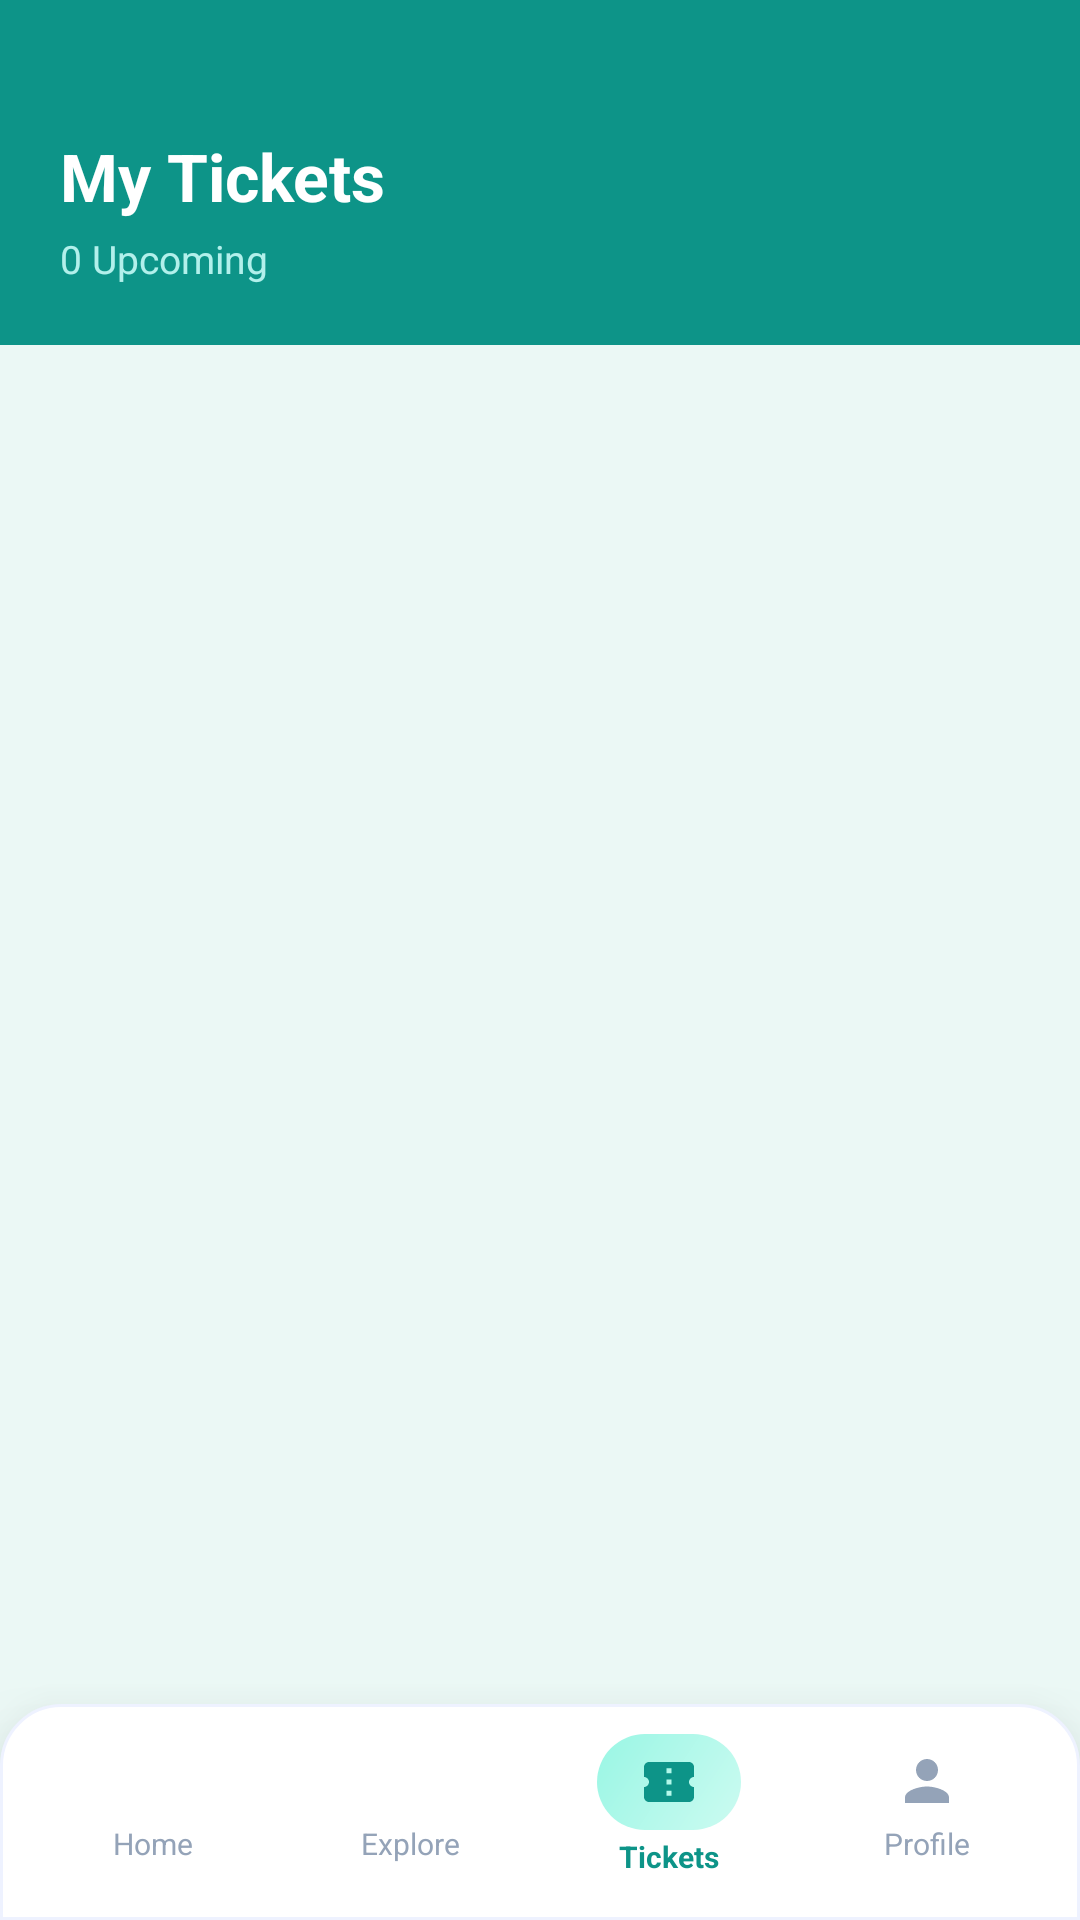

Android layout source for this screen:
<!-- AndroidManifest.xml: application theme Theme.CampusEventDiscoverySystem -->
<!-- res/layout/activity_tickets.xml -->
<?xml version="1.0" encoding="utf-8"?>
<LinearLayout xmlns:android="http://schemas.android.com/apk/res/android"
    xmlns:app="http://schemas.android.com/apk/res-auto"
    android:layout_width="match_parent"
    android:layout_height="match_parent"
    android:orientation="vertical"
    android:background="#EBF8F5">

    
    <LinearLayout
        android:layout_width="match_parent"
        android:layout_height="wrap_content"
        android:background="#0D9488"
        android:orientation="vertical"
        android:paddingTop="44dp"
        android:paddingBottom="20dp"
        android:paddingStart="20dp"
        android:paddingEnd="20dp">

        <TextView
            android:layout_width="wrap_content"
            android:layout_height="wrap_content"
            android:text="My Tickets"
            android:textColor="#FFFFFF"
            android:textSize="22sp"
            android:textStyle="bold"/>

        <TextView
            android:id="@+id/tvTicketCount"
            android:layout_width="wrap_content"
            android:layout_height="wrap_content"
            android:text="0 Upcoming"
            android:textColor="#B2F0EB"
            android:textSize="13sp"
            android:layout_marginTop="4dp"/>
    </LinearLayout>

    <ScrollView
        android:layout_width="match_parent"
        android:layout_height="0dp"
        android:layout_weight="1"
        android:padding="16dp"
        android:clipToPadding="false">

        <LinearLayout
            android:id="@+id/ticketsList"
            android:layout_width="match_parent"
            android:layout_height="wrap_content"
            android:orientation="vertical"/>
    </ScrollView>

    
    <LinearLayout
        android:layout_width="match_parent"
        android:layout_height="72dp"
        android:orientation="horizontal"
        android:background="@drawable/bg_bottom_nav"
        android:elevation="20dp"
        android:paddingTop="4dp"
        android:paddingBottom="8dp"
        android:paddingStart="8dp"
        android:paddingEnd="8dp">
        <LinearLayout android:id="@+id/navHome" android:layout_width="0dp" android:layout_height="match_parent" android:layout_weight="1" android:orientation="vertical" android:gravity="center" android:background="?attr/selectableItemBackgroundBorderless">
            <ImageView android:layout_width="22dp" android:layout_height="22dp" android:src="@drawable/ic_nav_home" app:tint="#94A3B8"/>
            <TextView android:layout_width="wrap_content" android:layout_height="wrap_content" android:text="Home" android:textSize="10sp" android:textColor="#94A3B8" android:layout_marginTop="3dp"/>
        </LinearLayout>
        <LinearLayout android:id="@+id/navSearch" android:layout_width="0dp" android:layout_height="match_parent" android:layout_weight="1" android:orientation="vertical" android:gravity="center" android:background="?attr/selectableItemBackgroundBorderless">
            <ImageView android:layout_width="22dp" android:layout_height="22dp" android:src="@drawable/ic_nav_search" app:tint="#94A3B8"/>
            <TextView android:layout_width="wrap_content" android:layout_height="wrap_content" android:text="Explore" android:textSize="10sp" android:textColor="#94A3B8" android:layout_marginTop="3dp"/>
        </LinearLayout>
        <LinearLayout android:id="@+id/navTickets" android:layout_width="0dp" android:layout_height="match_parent" android:layout_weight="1" android:orientation="vertical" android:gravity="center" android:background="?attr/selectableItemBackgroundBorderless">
            <FrameLayout android:layout_width="48dp" android:layout_height="32dp" android:background="@drawable/bg_nav_item_active_student">
                <ImageView android:layout_width="20dp" android:layout_height="20dp" android:layout_gravity="center" android:src="@drawable/ic_nav_ticket" app:tint="#0D9488"/>
            </FrameLayout>
            <TextView android:layout_width="wrap_content" android:layout_height="wrap_content" android:text="Tickets" android:textSize="10sp" android:textStyle="bold" android:textColor="#0D9488" android:layout_marginTop="2dp"/>
        </LinearLayout>
        <LinearLayout android:id="@+id/navProfile" android:layout_width="0dp" android:layout_height="match_parent" android:layout_weight="1" android:orientation="vertical" android:gravity="center" android:background="?attr/selectableItemBackgroundBorderless">
            <ImageView android:layout_width="22dp" android:layout_height="22dp" android:src="@drawable/ic_nav_profile" app:tint="#94A3B8"/>
            <TextView android:layout_width="wrap_content" android:layout_height="wrap_content" android:text="Profile" android:textSize="10sp" android:textColor="#94A3B8" android:layout_marginTop="3dp"/>
        </LinearLayout>

    </LinearLayout>
</LinearLayout>
<!-- resources referenced by this layout -->
<resources>
  <!-- drawable bg_bottom_nav (drawable) -->
  <?xml version="1.0" encoding="utf-8"?>
  <shape xmlns:android="http://schemas.android.com/apk/res/android">
      <solid android:color="#FFFFFF"/>
      <corners android:topLeftRadius="20dp" android:topRightRadius="20dp"/>
      <stroke android:width="1dp" android:color="#EEF2FF"/>
  </shape>
  <!-- drawable bg_nav_item_active_student (drawable) -->
  <?xml version="1.0" encoding="utf-8"?>
  <shape xmlns:android="http://schemas.android.com/apk/res/android">
      <gradient
          android:angle="135"
          android:startColor="#CCFBF1"
          android:endColor="#99F6E4"
          android:type="linear"/>
      <corners android:radius="20dp"/>
  </shape>
  <!-- drawable ic_nav_profile (drawable) -->
  <vector xmlns:android="http://schemas.android.com/apk/res/android"
      android:width="24dp"
      android:height="24dp"
      android:viewportWidth="24"
      android:viewportHeight="24">
      <path
          android:fillColor="#000000"
          android:pathData="M12,12c2.21,0 4,-1.79 4,-4s-1.79,-4,-4,-4,-4,1.79,-4,4 1.79,4 4,4zM12,14c-2.67,0,-8,1.34,-8,4v2h16v-2c0,-2.66,-5.33,-4,-8,-4z"/>
  </vector>
  <!-- drawable ic_nav_ticket (drawable) -->
  <vector xmlns:android="http://schemas.android.com/apk/res/android"
      android:width="24dp"
      android:height="24dp"
      android:viewportWidth="24"
      android:viewportHeight="24">
      <path
          android:fillColor="#000000"
          android:pathData="M20,12c0,-1.1 0.9,-2 2,-2V6c0,-1.1,-0.9,-2,-2,-2H4C2.9,4 2,4.9 2,6v4c1.1,0 2,0.9 2,2s-0.9,2,-2,2v4c0,1.1 0.9,2 2,2h16c1.1,0 2,-0.9 2,-2v-4C20.9,14 20,13.1 20,12zM13,17.5h-2v-2h2V17.5zM13,13h-2v-2h2V13zM13,8.5h-2v-2h2V8.5z"/>
  </vector>
  <style name="Theme.CampusEventDiscoverySystem" parent="Base.Theme.CampusEventDiscoverySystem" />
  <style name="Base.Theme.CampusEventDiscoverySystem" parent="Theme.MaterialComponents.Light.NoActionBar">
          <item name="colorPrimary">@color/btn_student</item>
          <item name="colorPrimaryVariant">@color/btn_admin</item>
          <item name="colorOnPrimary">@color/white</item>
          <item name="android:windowBackground">@color/bg_beige</item>
      </style>
  <color name="btn_student">#3B6F8F</color>
  <color name="btn_admin">#4F46E5</color>
  <color name="white">#FFFFFFFF</color>
  <color name="bg_beige">#EDE4D8</color>
</resources>
